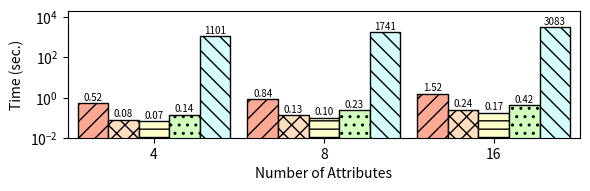

This chart was generated by the following Python code:
#!/usr/bin/python

import matplotlib.pyplot as plt
import numpy as np

mydpi = 300
pltsize = (6, 2)

# Milliseconds
data = {
'4': {
  'helib': 516,
  'lattigo': 77,
  'palisade': 65,
  'seal': 135,
  'tfhe': 1100990 },
'8': {
  'helib': 838,
  'lattigo': 132,
  'palisade': 98,
  'seal': 227,
  'tfhe': 1741403 },
'16': {
  'helib': 1518,
  'lattigo': 241.8,
  'palisade': 172,
  'seal': 416,
  'tfhe': 3082573 }
}

helib = []
lattigo = []
palisade = []
seal = []
tfhe = []

x_axis_label = []
for k,val in data.items():
  x_axis_label.append(k)
  helib.append(val['helib'] / 1000)
  lattigo.append(val['lattigo'] / 1000)
  palisade.append(val['palisade'] / 1000)
  seal.append(val['seal'] / 1000)
  tfhe.append(val['tfhe'] / 1000)

N = len(palisade)
index = np.arange(N) # the x locations for the groups
width = 0.18 # the width of the bars

fig, ax = plt.subplots(figsize=pltsize)
ax.margins(0.02, 0.02)

rects1 = ax.bar(index - 3*width/2, helib, width,
                color='xkcd:light salmon', hatch='//', edgecolor='black', linewidth=1)
rects2 = ax.bar(index - width/2, lattigo, width,
                color='#ffddbf', hatch='xx', edgecolor='black', linewidth=1)
rects3 = ax.bar(index + width/2, palisade, width,
                color='xkcd:ecru', hatch='--', edgecolor='black', linewidth=1)
rects4 = ax.bar(index + 3*width/2, seal, width,
                color='xkcd:very light green', hatch='..', edgecolor='black', linewidth=1)
rects5 = ax.bar(index + 5*width/2, tfhe, width,
                color='xkcd:very light blue', hatch='\\\\', edgecolor='black', linewidth=1)

ax.set_yscale('log')
ax.set_ylim([0.01, 20000])
ax.set_ylabel("Time (sec.)")
ax.set_xlabel("Number of Attributes")
ax.set_xticks(index + width / 2)
ax.set_xticklabels(x_axis_label)
# ax.legend((rects1[0], rects2[0], rects3[0], rects4[0], rects5[0]),
#           ("HElib", "Lattigo", "PALISADE", "SEAL", "TFHE"),
#           fontsize=8, ncol=1, loc='upper left')

def autolabel_above(rects):
  for rect in rects:
    height = rect.get_height()
    if height <= 0.01:
      ax.text(rect.get_x() + rect.get_width()/2., 0.012, 'N/A', ha='center', va='bottom', fontsize=7)
      continue
    elif height < 10:
      ax.text(rect.get_x() + rect.get_width()/2., 1.1*height, '%2.2f' % (height), ha='center', va='bottom', fontsize=7)
    elif height < 1000:
      ax.text(rect.get_x() + rect.get_width()/2., 1.1*height, '%2.1f' % (height), ha='center', va='bottom', fontsize=7)
    else:
      ax.text(rect.get_x() + rect.get_width()/2., 1.1*height, '%2.0f' % (height), ha='center', va='bottom', fontsize=7)

autolabel_above(rects1)
autolabel_above(rects2)
autolabel_above(rects3)
autolabel_above(rects4)
autolabel_above(rects5)

# plt.show()

plt.tight_layout()
plt.savefig("./lr.png", dpi=mydpi, bbox_inches="tight", pad_inches=0.03)
